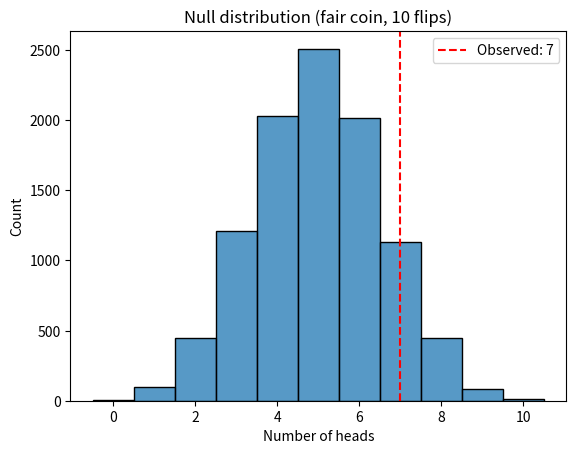

Write Python code to recreate this figure.
import random
import numpy as np
import matplotlib.pyplot as plt
import seaborn as sns

def weighted_coin(p_head: float = 0.5) -> str:
    return 'H' if random.random() < p_head else 'T'

def toss_coin_n_times(p_head: float, n: int) -> list[str]:
    return [weighted_coin(p_head) for _ in range(n)]

# Under the null model:
toss_coin_n_times(p_head=0.5, n=10)

def test_statistic(flips: list[str]) -> int:
    return flips.count('H')

# Our observed data
observed_flips = ['H', 'H', 'T', 'H', 'H', 'H', 'T', 'H', 'H', 'T']
observed_stat = test_statistic(observed_flips)

print(f"Observed test statistic: {observed_stat} heads out of {len(observed_flips)} flips")

n_flips = 10
n_simulations = 10_000

null_distribution = [
    test_statistic(toss_coin_n_times(p_head=0.5, n=n_flips))
    for _ in range(n_simulations)
]

sns.histplot(null_distribution, discrete=True)
plt.axvline(observed_stat, color='red', linestyle='--', label=f'Observed: {observed_stat}')
plt.xlabel('Number of heads')
plt.ylabel('Count')
plt.title('Null distribution (fair coin, 10 flips)')
plt.legend()
plt.show()

p_value = sum(x >= observed_stat for x in null_distribution) / n_simulations
print(f"p-value: {p_value:.3f}")

import numpy as np

received_antibiotics = np.array([True, False, True, True, False, True, False, False, True, False])
days_to_recovery = np.array([5, 9, 4, 6, 11, 5, 10, 8, 4, 12])

def compute_p_value(labels: np.ndarray, values: np.ndarray) -> float:
    pass

compute_p_value(received_antibiotics, days_to_recovery)

def estimate_p_value(labels: np.ndarray, values: np.ndarray, n_simulations: int = 10_000) -> float:
    observed_stat = np.mean(values[labels]) - np.mean(values[~labels])

    null_distribution = []
    for _ in range(n_simulations):
        shuffled_labels = np.random.permutation(labels)
        stat = np.mean(values[shuffled_labels]) - np.mean(values[~shuffled_labels])
        null_distribution.append(stat)

    return np.mean(np.array(null_distribution) <= observed_stat)

estimate_p_value(received_antibiotics, days_to_recovery)

def sample_from_null_model(labels: np.ndarray, values: np.ndarray) -> tuple[np.ndarray, np.ndarray]:
    return np.random.permutation(labels), values

def compute_test_statistic(outcome: tuple) -> float:
    labels, values = outcome
    test_statistic = np.mean(values[labels]) - np.mean(values[~labels])
    return test_statistic

def compute_null_distribution(labels: np.ndarray, values: np.ndarray, n_simulations: int = 10_000) -> np.ndarray:
    null_test_statistics = []
    for _ in range(n_simulations):
        outcome = sample_from_null_model(labels, values)
        test_statistic = compute_test_statistic(outcome)
        null_test_statistics.append(test_statistic)
    return np.array(null_test_statistics)

def estimate_p_value(labels: np.ndarray, values: np.ndarray, n_simulations: int = 10_000) -> float:
    observed_stat = compute_test_statistic((labels, values))
    null_distribution = compute_null_distribution(labels, values, n_simulations)
    return np.mean(null_distribution <= observed_stat)

estimate_p_value(received_antibiotics, days_to_recovery)

# TODO: for each n in [10, 20, 50, 100]:
#   simulate observed_flips from weighted_coin(p_head=0.7)
#   compute the Monte Carlo p-value against the null model p=0.5
#   print n and the p-value

p_value = sum(x >= observed_stat for x in null_distribution) / n_simulations

from scipy.stats import binom

# P(X >= 8) = 1 - P(X <= 7) for X ~ Binomial(n=10, p=0.5)
exact_p = 1 - binom.cdf(observed_stat - 1, n=n_flips, p=0.5)

print(f"Monte Carlo p-value:    {p_value:.3f}")
print(f"Exact binomial p-value: {exact_p:.3f}")

from scipy.stats import ttest_ind

antibiotic_days = days_to_recovery[received_antibiotics]
no_antibiotic_days = days_to_recovery[~received_antibiotics]

statistic, p_value_ttest = ttest_ind(antibiotic_days, no_antibiotic_days, alternative='less')
print(f"Two-sample t-test p-value: {p_value_ttest:.3f}")

from scipy.stats import mannwhitneyu

statistic, p_value_mw = mannwhitneyu(antibiotic_days, no_antibiotic_days, alternative='less')
print(f"Mann-Whitney U test p-value: {p_value_mw:.3f}")
